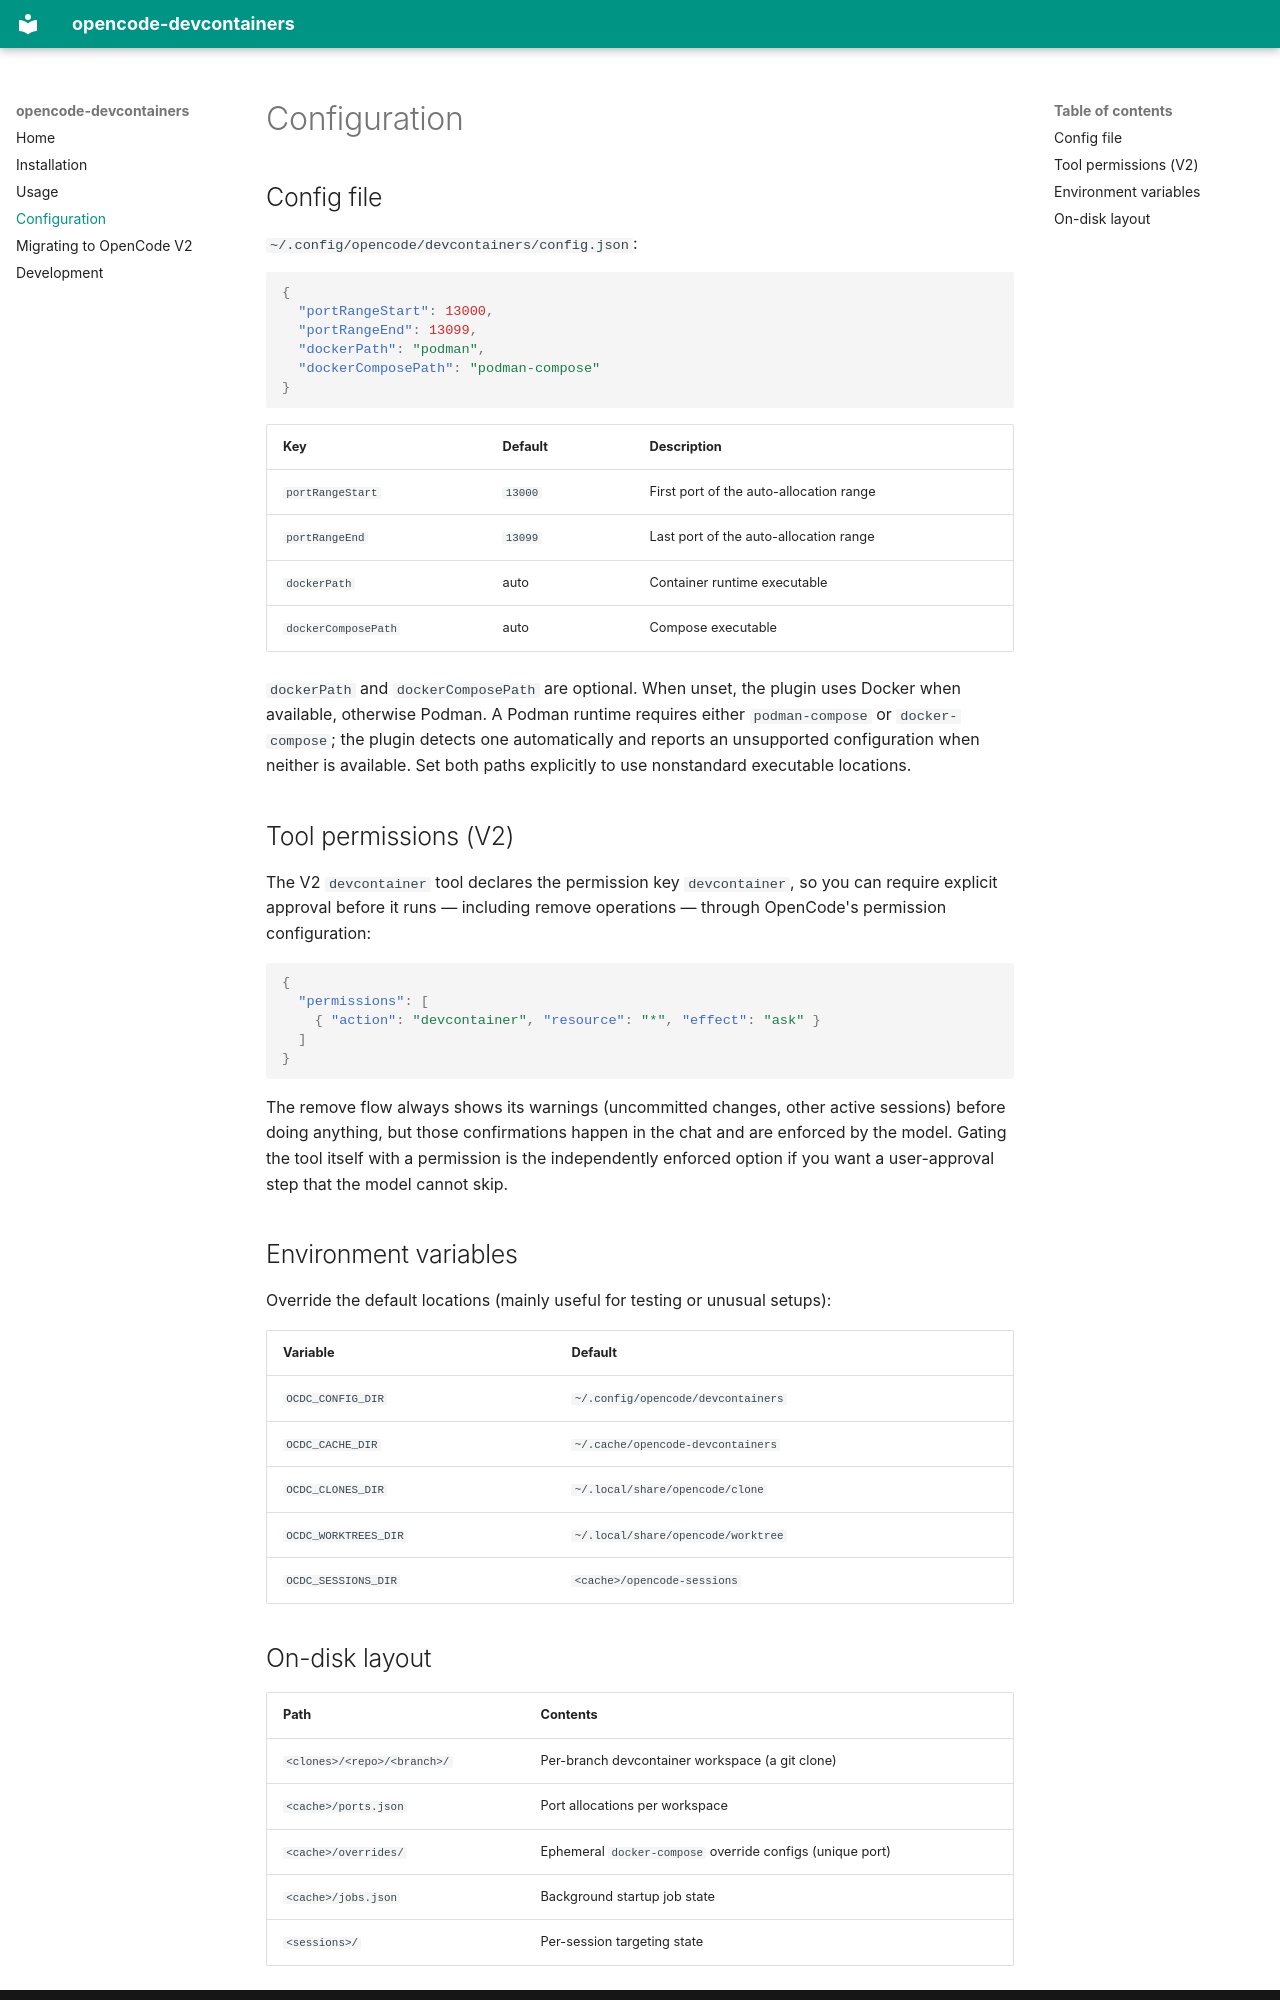

repository: timlaing/opencode-devcontainers · page: configuration/index.html · generator: mkdocs

# Configuration

## Config file

`~/.config/opencode/devcontainers/config.json`:

```json
{
  "portRangeStart": 13000,
  "portRangeEnd": 13099,
  "dockerPath": "podman",
  "dockerComposePath": "podman-compose"
}
```

| Key                 | Default | Description                             |
| ------------------- | ------- | --------------------------------------- |
| `portRangeStart`    | `13000` | First port of the auto-allocation range |
| `portRangeEnd`      | `13099` | Last port of the auto-allocation range  |
| `dockerPath`        | auto    | Container runtime executable            |
| `dockerComposePath` | auto    | Compose executable                      |

`dockerPath` and `dockerComposePath` are optional. When unset, the plugin uses
Docker when available, otherwise Podman. A Podman runtime requires either
`podman-compose` or `docker-compose`; the plugin detects one automatically and
reports an unsupported configuration when neither is available. Set both paths
explicitly to use nonstandard executable locations.

## Tool permissions (V2)

The V2 `devcontainer` tool declares the permission key `devcontainer`, so you
can require explicit approval before it runs — including remove operations —
through OpenCode's permission configuration:

```json
{
  "permissions": [
    { "action": "devcontainer", "resource": "*", "effect": "ask" }
  ]
}
```

The remove flow always shows its warnings (uncommitted changes, other active
sessions) before doing anything, but those confirmations happen in the chat
and are enforced by the model. Gating the tool itself with a permission is the
independently enforced option if you want a user-approval step that the model
cannot skip.

## Environment variables

Override the default locations (mainly useful for testing or unusual setups):

| Variable             | Default                            |
| -------------------- | ---------------------------------- |
| `OCDC_CONFIG_DIR`    | `~/.config/opencode/devcontainers` |
| `OCDC_CACHE_DIR`     | `~/.cache/opencode-devcontainers`  |
| `OCDC_CLONES_DIR`    | `~/.local/share/opencode/clone`    |
| `OCDC_WORKTREES_DIR` | `~/.local/share/opencode/worktree` |
| `OCDC_SESSIONS_DIR`  | `<cache>/opencode-sessions`        |
